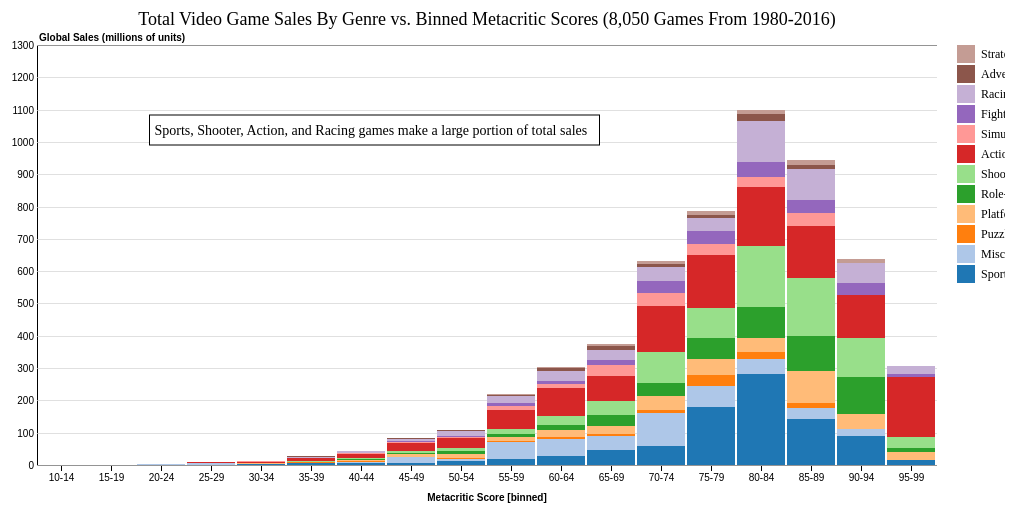
D3 v4 page, settled after 360 driven frames (6 s of simulated time); the page loaded 1 data file(s).


    // var myButton = document.getElementById('button1');
    // myButton.addEventListener('click', function(event) {
    //     //setOpacity('annotation2', 0);
    //     var annotationsClass = document.getElementsByClassName('annotation1');
    //     console.log(annotationsClass);
    //     for (const ele of annotationsClass) {
    //         ele.style.opacity = 0
    //     }
    // });
//var svg = d3.select("svg"),
    //margin = {top: 40, right: 125, bottom: 40, left: 40},
    //width = +svg.attr("width") - margin.left - margin.right,
    //height = +svg.attr("height") - margin.top - margin.bottom,
    //g = svg.append("g").attr("transform", "translate(" + margin.left + "," + margin.top + ")");
    var margin = {top: 40, right: 20, bottom: 40, left: 40},
    width = 960 - margin.left - margin.right,
    height = 500 - margin.top - margin.bottom;

    //annotations
const annotation1 = {
        annotationNumber: 1,
        rectX: (width/8),
        rectY: 70,
        rectWidth: 450,
        rectHeight: 30,
        textFontSize: 14,
        lineEndX: 725,
        lineEndY: 375,
        textValue: "Sports, Shooter, Action, and Racing games make a large portion of total sales"
    };
    const annotation2 = { ...annotation1, annotationNumber: 2, rectWidth: 380, rectX: 200, rectY: 200,
        lineEndX: 840, lineEndY: 370, textValue: "Action games don't tail off at high review scores like other genres"};
    const annotation3 = { ...annotation1, annotationNumber: 3, rectWidth: 340, rectX: 40, rectY: 20,
        textValue: "Click the legend to filter sales regions or hover over a bar"};

    const annotations = [
        annotation1,
        annotation2,
        annotation3
    ];

var tooltip = d3.select("body").append("div")
    .attr("class", "tooltip")
    .style("opacity", 0);

var x = d3.scaleBand()
    .rangeRound([0, width])
    .paddingInner(0.05)
    .align(0.1);

var y = d3.scaleLinear()
    .rangeRound([height, 0]);

var color = d3.scaleOrdinal(d3.schemeCategory20);

var svg = d3.select("body").append("svg")
    .attr("width", width + margin.left + margin.right)
    .attr("height", height + margin.top + margin.bottom)
  .append("g")
    .attr("transform", "translate(" + margin.left + "," + margin.top + ")");


var active_link = "0"; //to control legend selections and hover
var legendClicked; //to control legend selections
var legendClassArray = []; //store legend classes to select bars in plotSingle()
var legendClassArray_orig = []; //orig (with spaces)
//var sortDescending; //if true, bars are sorted by height in descending order

var enableFilter = false;

d3.csv("genre_sales.csv", function(error, data) {
  if (error) throw error;

  var keys = data.columns.slice(1);
  //var keys = ["Everyone6","Everyone10","Teen","Mature","Adults Only"];
  //color.domain(keys);
  color.domain(d3.keys(data[0]).filter(function(key) { return key !== "Metacritic Score [binned]"; }));
  data.forEach(function(d) {
    var currentScore = d['Metacritic Score [binned]']; //add to stock code
    var y0 = 0;
    //d.ages = color.domain().map(function(name) { return {name: name, y0: y0, y1: y0 += +d[name]}; });
    d.regions = color.domain().map(function(name) {
      //return { mystate:mystate, name: name, y0: y0, y1: y0 += +d[name]}; });
      return { 
        currentScore: currentScore, 
        name: name, 
        y0: y0, 
        y1: y0 += +d[name], 
        value: d[name],
        y_corrected: 0
      }; 
      });
    d.total = d.regions[d.regions.length - 1].y1;    

  });

  
  data.sort(function(a, b) { return d3.ascending(a['Metacritic Score [binned]'], b['Metacritic Score [binned]']); });
  x.domain(data.map(function(d) { return d['Metacritic Score [binned]']; }));
  y.domain([0, d3.max(data, function(d) { return d.total; }) + 100]).nice();
  //z.domain(keys);

  svg.append("g")
      .attr("class", "axis")
      .attr("transform", "translate(0," + height + ")")
      .call(d3.axisBottom(x))
      .append("text")
      .attr("x", width/2)
      .attr("y", y(y.ticks().pop()) + 0.5)
      .attr("dy", "3.5em")
      .attr("fill", "#000")
      .attr("font-weight", "bold")
      .attr("text-anchor", "middle")
      .text("Metacritic Score [binned]");

  svg.append("g")
      .attr("class", "axis")
      .attr("class", "grid")
      .call(d3.axisLeft(y).ticks(null, ".4").tickSize(-width))
      .append("text")
      .attr("x", 2)
      .attr("y", y(y.ticks().pop()) + 0.5)
      .attr("dy", "-0.5em")
      .attr("fill", "#000")
      .attr("font-weight", "bold")
      .attr("text-anchor", "start")
      .text("Global Sales (millions of units)");

    svg.append("text")
      .style("text-anchor", "middle")
      .attr("x", width/2)
      .attr("y", -20)
      .style("font-size", 18)
      .text("Total Video Game Sales By Genre vs. Binned Metacritic Scores (8,050 Games From 1980-2016)");

    var score = svg.selectAll(".score")
      .data(data)
      .enter().append("g")
      .attr("class", "g")
      .attr("transform", function(d) { return "translate(" + "0" + ",0)"; });

   height_diff = 0;  //height discrepancy when calculating h based on data vs y(d.y0) - y(d.y1)
   score.selectAll("rect")
      .data(function(d) {
        d.regions.map(region => region.total=d.total);
        return d.regions; 
      })
    .enter().append("rect")
      .attr("width", x.bandwidth())
      .attr("y", function(d) {
        height_diff = height_diff + y(d.y0) - y(d.y1) - (y(0) - y(d.value));
        //console.log(height_diff);
        y_corrected = y(d.y1) + height_diff;
        d.y_corrected = y_corrected //store in d for later use in restorePlot()

        //if (d.name === "JP Sales") height_diff = 0; //reset for next d.mystate
        //if (d.name === "EU Sales") y_corrected = height - (y(d.y0) - y(d.y1));
        if (d.name === keys[0]) y_corrected = height - (y(d.y0) - y(d.y1));
          
        //return y_corrected;
        return y(d.y1);  //orig, but not accurate  
      })
      .attr("x",function(d) { //add to stock code
          return x(d.currentScore)
        })
      .attr("height", function(d) {
        return y(d.y0) - y(d.y1); //heights calculated based on stacked values (inaccurate)
        //return y(0) - y(d.value); //calculate height directly from value in csv file
      })
      .attr("class", function(d) {        
        classLabel = d.name.replace(/\s/g, ''); //remove spaces
        return "bars class" + classLabel;
      })
      .style("fill", function(d) {   
        return color(d.name); 
    });
      
    annotations.map(annotation => addAnnotation(annotation));

      score.selectAll("rect")
       .on("mouseover", function(d){
            //d3.select(this.parentNode).selectAll("rect").classed("bar-fade", true);

        //   var delta = d.y1 - d.y0;
        //   var xPos = parseFloat(d3.select(this).attr("x"));
        //   var yPos = parseFloat(d3.select(this).attr("y"));
        //   var height = parseFloat(d3.select(this).attr("height"))
            tooltip.transition()
                .duration(200)
                .style("opacity", 0.9);

          ////d3.select(this).classed("bar-highlight", true);

        //   svg.append("text")
        //   .attr("x",xPos)
        //   .attr("y",yPos +height/2)
        //   .attr("class","tooltip")
        //   .text(d.name +": "+ delta); 
          
       })
       .on("mousemove", function(d) {
                const tooltipString = "<div><div style='text-align: center; color:" + color(d.name) + "'>" + d.name+ "</div>"
                                    + "<table>"
                                    + "<tr>"
                                    + "<td class='table-key'>Global Sales:</td>"
                                    + "<td class='table-value'>" + d3.format(".5")(d.value) + " million units</td>"
                                    + "</tr><tr>"
                                    + "<td class='table-key'>%Total:</td>"
                                    + "<td class='table-value'>" + d3.format(".3")(d.value/d.total*100) + "%</td>"
                                    + "</tr></table></div>"
                //console.log(z(d[2]));
                tooltip.html(tooltipString)
                .style("left", (d3.event.pageX + 12) + "px")
                .style("top", (d3.event.pageY - 28) + "px");
          })	
       .on("mouseout",function(d){
        //d3.select(this).style("fill",color(d.name));
        tooltip.transition()
            .duration(500)
            .style("opacity", 0);
          //svg.select(".tooltip").remove();
          //d3.select(this).attr("stroke","pink").attr("stroke-width",0.2);
          //d3.select(this.parentNode).style("opacity", 1.0);
          //d3.select(this.parentNode).selectAll("rect").classed("bar-fade", false);
          
          ////d3.select(this).classed("bar-highlight", false);
                                
        });


    var legend = svg.selectAll(".legend")
      .data(color.domain().slice().reverse())
    .enter().append("g")
      .attr("class", function (d) {
        legendClassArray.push(d.replace(/\s/g, '')); //remove spaces
        legendClassArray_orig.push(d); //remove spaces
        return "legend";
      })
      .attr("transform", function(d, i) { return "translate(0," + i * 20 + ")"; });

  //reverse order to match order in which bars are stacked    
  legendClassArray = legendClassArray.reverse();
  legendClassArray_orig = legendClassArray_orig.reverse();

  
  legend.append("rect")
      .attr("x", width +20)
      .attr("width", 18)
      .attr("height", 18)
      .style("fill", color)
      .attr("id", function (d, i) {
        return "id" + d.replace(/\s/g, '');
      })
      .on("mouseover",function(){        

        if (active_link === "0") d3.select(this).style("cursor", "pointer");
        else {
          if (active_link.split("class").pop() === this.id.split("id").pop()) {
            d3.select(this).style("cursor", "pointer");
          } else d3.select(this).style("cursor", "auto");
        }
      })
      .on("click",function(d){        
        if (enableFilter) {
        if (active_link === "0") { //nothing selected, turn on this selection
          d3.select(this)           
            .style("stroke", "black")
            .style("stroke-width", 2);

            active_link = this.id.split("id").pop();
            plotSingle(this);

            //gray out the others
            for (i = 0; i < legendClassArray.length; i++) {
              if (legendClassArray[i] != active_link) {
                d3.select("#id" + legendClassArray[i])
                  .style("opacity", 0.5);
              } else sortBy = i; //save index for sorting in change()
            }

           
        } else { //deactivate
          if (active_link === this.id.split("id").pop()) {//active square selected; turn it OFF
            d3.select(this)           
              .style("stroke", "none");
            
            //restore remaining boxes to normal opacity
            for (i = 0; i < legendClassArray.length; i++) {              
                d3.select("#id" + legendClassArray[i])
                  .style("opacity", 1);
            }

            
            //disable sort checkbox
            d3.select("label")
              .style("color", "#D8D8D8")
              .select("input")
              .property("disabled", true)
              .property("checked", false);   


            //sort bars back to original positions if necessary
            //change();            

            //y translate selected category bars back to original y posn
            restorePlot(d);

            active_link = "0"; //reset
          }

        } //end active_link check 
      }                         
      });

legend.append("text")
      .attr("x", width + 44)
      .attr("y", 9)
      .attr("dy", ".35em")
      .style("font-size", 12)
      .style("text-anchor", "begin")
      .text(function(d) { return d; });

  // restore graph after a single selection
  function restorePlot(d) {
    //restore graph after a single selection
    d3.selectAll(".bars:not(.class" + class_keep + ")")
          .transition()
          .duration(1000)
          .delay(function() {
            //if (restoreXFlag) return 3000;
            //else return 750;
            return 750;
          })
          .attr("width", x.bandwidth()) //restore bar width
          .style("opacity", 1);

    //translate bars back up to original y-posn
    d3.selectAll(".class" + class_keep)
      .attr("x", function(d) { return x(d.currentScore); })
      .transition()
      .duration(1000)
      .delay(function () {
        //if (restoreXFlag) return 2000; //bars have to be restored to orig posn
        //else return 0;
        return 0;
      })
      .attr("y", function(d) {
        return y(d.y1); //not exactly correct since not based on raw data value
        //return d.y_corrected; 
      });
    
  }

  // plot only a single legend selection
  function plotSingle(d) {
    //console.log(d);
    class_keep = d.id.split("id").pop();
    idx = legendClassArray.indexOf(class_keep);    

    //erase all but selected bars by setting opacity to 0
    d3.selectAll(".bars:not(.class" + class_keep + ")")
          .transition()
          .duration(1000)
          .attr("width", 0) // use because svg has no zindex to hide bars so can't select visible bar underneath
          .style("opacity", 0);

    //lower the bars to start on x-axis  
    score.selectAll("rect").nodes().forEach(function (d, i) {        
    
        //console.log(d3.select(d).attr("class"));
        const currentClass = d3.select(d).attr("class");
    //get height and y posn of base bar and selected bar
    if (currentClass.indexOf(class_keep) !== -1) {
    h_keep = d3.select(d).attr("height");
    y_keep = d3.select(d).attr("y");  
      //reposition selected bars
      d3.select(d)
        .transition()
        .ease(d3.easeBounce)
        .duration(1000)
        .delay(750)
        .attr("y", height - h_keep);

    }
    })
  }
});

// function setOpacity(className, opacityValue) {
//     svg.selectAll(`.${className}`).style("opacity", opacityValue);
// }

function addAnnotation(dataStore) {
svg.append("rect")
    .attr("class", `annotation${dataStore.annotationNumber}`)
    .style("stroke-width", 1)
    .style("stroke", "black")
    .style("fill", "white")
    .style("fill-opacity", 1.0)
    //.attr("x", width/4)
    .attr("x",dataStore.rectX)
    //.attr("y", 70)
    .attr("y", dataStore.rectY)
    //.attr("width", 500)
    .attr("width", dataStore.rectWidth)
    //.attr("height", 100)
    .attr("height", dataStore.rectHeight)

svg.append("text")
    .attr("class", `annotation${dataStore.annotationNumber}`)
    //.style("text-anchor", "end")
    //.attr("x", width/4 + 5)
    .attr("x", dataStore.rectX + 5)
    //.attr("y", 90)
    .attr("y", dataStore.rectY + 20)
    .attr("width", dataStore.rectWidth)
    .style("white-space", "wrap")
    //.style("font-size", 14)
    .style("font-size", dataStore.textFontSize)
    .text(dataStore.textValue);

//line              
svg.append("line")
   .attr("class", `annotationLine${dataStore.annotationNumber}`)
  //.attr("x1", 400)
  .attr("x1", dataStore.rectX + dataStore.rectWidth/2)
  //.attr("y1", 250)
  .attr("y1", dataStore.rectY + dataStore.rectHeight)
  //.attr("x2", 500)
  .attr("x2", dataStore.lineEndX)
  //.attr("y2", 300)
  .attr("y2", dataStore.lineEndY)
  .attr("stroke-width", 1)
  .attr("stroke", "black")
  .attr("marker-end", "url(#triangle)");

svg.append("svg:defs").append("svg:marker")
    .attr("class", `annotationArrow`)
    .attr("id", "triangle")
    .attr("refX", 6)
    .attr("refY", 6)
    .attr("markerWidth", 30)
    .attr("markerHeight", 30)
    .attr("orient", "auto")
    .append("path")
    .attr("d", "M 0 0 12 6 0 12 3 6")
    .style("fill", "black");
}

var e = document.createEvent('UIEvents');
e.initUIEvent('click', true, true, window, 1);
var _transitions = [
    {
        transitionForward: () => {
          d3.selectAll('.annotation1')
            .style('opacity', 0);
          d3.selectAll('.annotation2')
            .style('opacity', 1);
          d3.selectAll('.annotationLine2')
            .style('opacity', 1);
            enableFilter = true;
          d3.select("#idAction").node().dispatchEvent(e);
            enableFilter = false;
        },
        transitionBackward: () => {
          d3.selectAll('.annotation1')
            .style('opacity', 1);
          d3.selectAll('.annotation2')
            .style('opacity', 0);
          d3.selectAll('.annotationLine2')
            .style('opacity', 0);
            enableFilter = true;
          d3.select("#idAction").node().dispatchEvent(e);
            enableFilter = false;
        },
        index: 0
      },
      {
        transitionForward: () => {
          d3.selectAll('.annotation2')
            .style('opacity', 0)
        d3.selectAll('.annotationLine2')
            .style('opacity', 0);
          d3.selectAll('.annotation3')
            .style('opacity', 1);
          d3.selectAll('.annotationArrow')
            .style('opacity', 0)
            enableFilter = true;
          d3.select("#idAction").node().dispatchEvent(e);
        },
        transitionBackward: () => {
          d3.selectAll('.annotation2')
            .style('opacity', 1)
          d3.selectAll('.annotationLine2')
            .style('opacity', 1);
          d3.selectAll('.annotation3')
            .style('opacity', 0);
          d3.selectAll('.annotationArrow')
            .style('opacity', 1)
            enableFilter = true;
          d3.select("#idAction").node().dispatchEvent(e);
            enableFilter = false;
        },
        index: 1
      }
    ]



### data: genre_sales.csv
?Metacritic Score [binned], Sports, Misc, Puzzle, Platform, Role-Playing, Shooter, Action, Simulation, Fighting, Racing, Adventure, Strategy
75-79, 179.1, 66.65, 31.83, 51.41, 62.86, 94.47, 164, 33.75, 40.59, 39.46, 10.89, 11.45
80-84, 281.5, 47.79, 19.22, 43.38, 95.86, 190, 181.8, 30.71, 46, 128.3, 21.99, 13.45
85-89, 142.5, 33.35, 15.19, 98.86, 109.6, 179.6, 159.8, 41.72, 40.66, 94.42, 14.11, 14.35
55-59, 17.64, 54.69, 2.37, 13.11, 9.35, 12.98, 61.04, 10.65, 9.32, 20.98, 5.17, 2.93
90-94, 88.67, 22.5, 0.04, 47.83, 112, 121, 132.6, 2.81, 35.25, 61.62, 1.07, 11.66
60-64, 26.46, 54.01, 6.99, 20.77, 16.39, 27.25, 85.52, 12.29, 9.02, 33.62, 8.43, 2.49
95-99, 15.5, 0, 0, 24.68, 11.89, 33.97, 187.1, 0, 7.5, 25.93, 0, 0
70-74, 58.78, 100.8, 10.55, 43.55, 38.64, 98.86, 140.8, 39.81, 38.74, 41.14, 11.94, 6.28
65-69, 46.72, 42.2, 6.19, 25.02, 33.44, 44.58, 78.02, 33.83, 16.33, 30.06, 10.89, 5.88
45-49, 6.96, 18.33, 0.96, 7.34, 3, 7.89, 22.81, 3.54, 3.26, 6.91, 1.7, 1.35
50-54, 11.76, 6.38, 2.09, 14.11, 9.57, 8.14, 30.7, 2.4, 4.29, 14.34, 5.26, 0.76
25-29, 0.47, 4.94, 0.2, , 0, 0.24, 2.02, 0, 0.67, 0.74, 0.4, 0
40-44, 7.62, 2.26, 2.51, 3.37, 1.57, 4.2, 12.83, 2.15, 1.58, 4.64, 0.63, 1.46
30-34, 2.2, 1.65, 0.04, 1.26, 0, 1.76, 3.9, 0.72, 1.05, 1.13, 0.11, 0
35-39, 4.72, 2.41, 1.99, 0.75, 0.47, 3.13, 7.95, 0.07, 0.55, 1.98, 2.82, 0.13
20-24, 0.31, 1.7, 0, 0, 0, 0.07, 0.23, 0, 0.26, 0.1, 0, 0
15-19, 0.13, 0.22, 0, 0.07, 0, 0, 0.14, 0, 0, 0.06, 0.1, 0
10-14, 0, 0, 0, 0, 0, 0, 0, 0, 0, 0.04, 0, 0